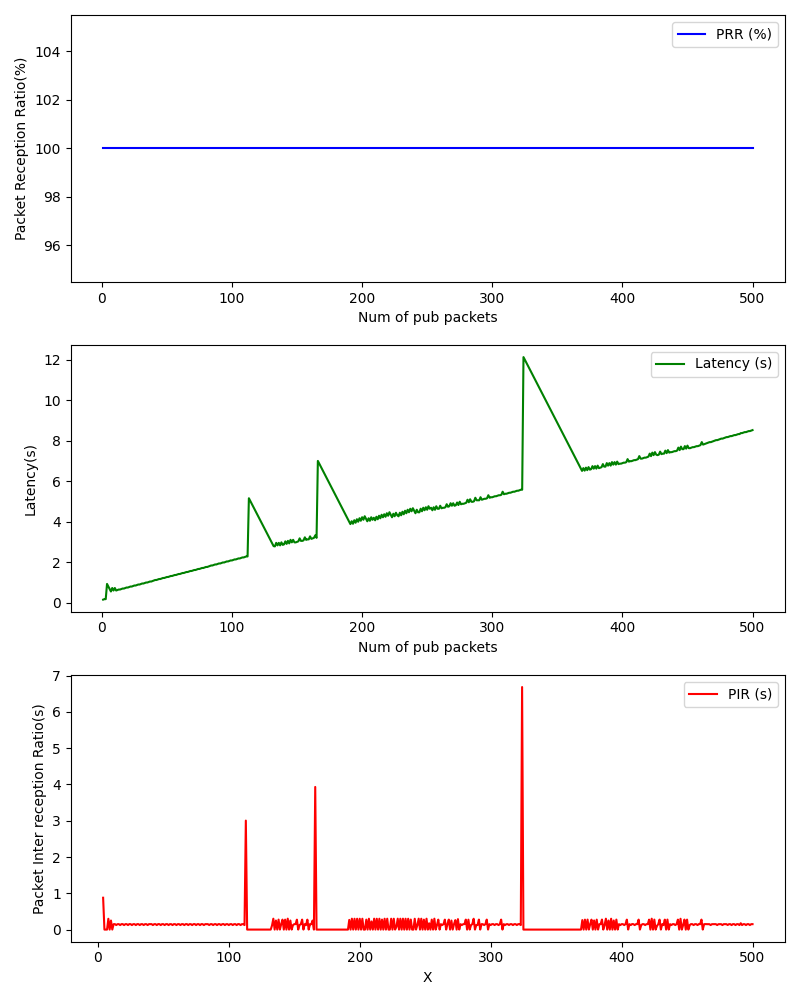

The table this chart was drawn from, first rows:
, Num of pub packets, PRR (%), Latency (s), PIR (s)
0, 1, 100.0, 0.146, 
1, 2, 100.0, 0.171, 
2, 3, 100.0, 0.1704, 
3, 4, 100.0, 0.9235, 0.8784
4, 5, 100.0, 0.7985, 0.0003858
5, 6, 100.0, 0.6737, 0.000433
6, 7, 100.0, 0.5487, 0.0003402
7, 8, 100.0, 0.7218, 0.2984
8, 9, 100.0, 0.5968, 0.0004253
9, 10, 100.0, 0.7212, 0.2497
10, 11, 100.0, 0.5963, 0.0005193
11, 12, 100.0, 0.6202, 0.1494
12, 13, 100.0, 0.6459, 0.151
13, 14, 100.0, 0.646, 0.1256
14, 15, 100.0, 0.6701, 0.1494
15, 16, 100.0, 0.6953, 0.1506
16, 17, 100.0, 0.6946, 0.1247
17, 18, 100.0, 0.72, 0.1509
18, 19, 100.0, 0.7453, 0.1506
19, 20, 100.0, 0.7443, 0.1244
20, 21, 100.0, 0.7692, 0.1502
21, 22, 100.0, 0.794, 0.1502
22, 23, 100.0, 0.7934, 0.1248
23, 24, 100.0, 0.8201, 0.1521
24, 25, 100.0, 0.8449, 0.1501
25, 26, 100.0, 0.8444, 0.1249
26, 27, 100.0, 0.869, 0.1499
27, 28, 100.0, 0.8939, 0.1503
28, 29, 100.0, 0.8934, 0.1248
29, 30, 100.0, 0.9189, 0.1509
30, 31, 100.0, 0.9438, 0.1502
31, 32, 100.0, 0.9438, 0.1253
32, 33, 100.0, 0.9679, 0.1497
33, 34, 100.0, 0.9928, 0.1501
34, 35, 100.0, 0.9931, 0.1257
35, 36, 100.0, 1.018, 0.15
36, 37, 100.0, 1.042, 0.1501
37, 38, 100.0, 1.042, 0.1247
38, 39, 100.0, 1.067, 0.1503
39, 40, 100.0, 1.091, 0.1501
40, 41, 100.0, 1.117, 0.151
41, 42, 100.0, 1.117, 0.1255
42, 43, 100.0, 1.141, 0.1496
43, 44, 100.0, 1.166, 0.1503
44, 45, 100.0, 1.166, 0.1252
45, 46, 100.0, 1.192, 0.1515
46, 47, 100.0, 1.217, 0.1504
47, 48, 100.0, 1.217, 0.1247
48, 49, 100.0, 1.242, 0.1506
49, 50, 100.0, 1.266, 0.1493
50, 51, 100.0, 1.266, 0.1253
51, 52, 100.0, 1.291, 0.1507
52, 53, 100.0, 1.316, 0.1503
53, 54, 100.0, 1.316, 0.125
54, 55, 100.0, 1.34, 0.1503
55, 56, 100.0, 1.365, 0.1496
56, 57, 100.0, 1.365, 0.1252
57, 58, 100.0, 1.39, 0.1504
58, 59, 100.0, 1.414, 0.1498
59, 60, 100.0, 1.414, 0.125
... 440 more rows
